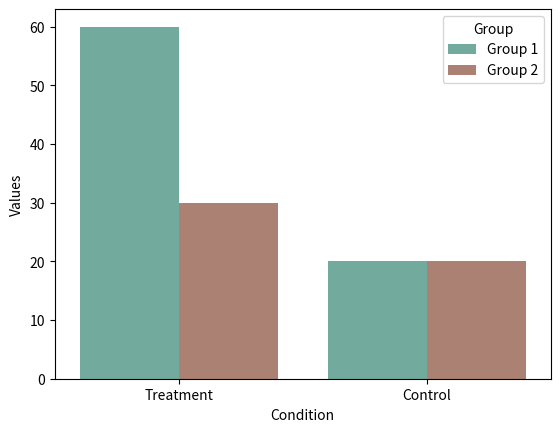

This chart was generated by the following Python code:
import pandas as pd
import seaborn as sns
import matplotlib.pyplot as plt

values = [60, 20, 30, 20]
condition = ["Treatment", "Control", "Treatment", "Control"]
group = ["Group 1", "Group 1", "Group 2", "Group 2"]

data = pd.DataFrame({'Values': values, 'Condition': condition, 'Group': group})

# Create the figure and axes manually
fig, ax = plt.subplots()

# Bars side by side
sns.barplot(x='Condition', y='Values', hue='Group', data=data, ax=ax, palette=["#69b3a2", "#b37d69"])

# Show the plot
plt.show()
